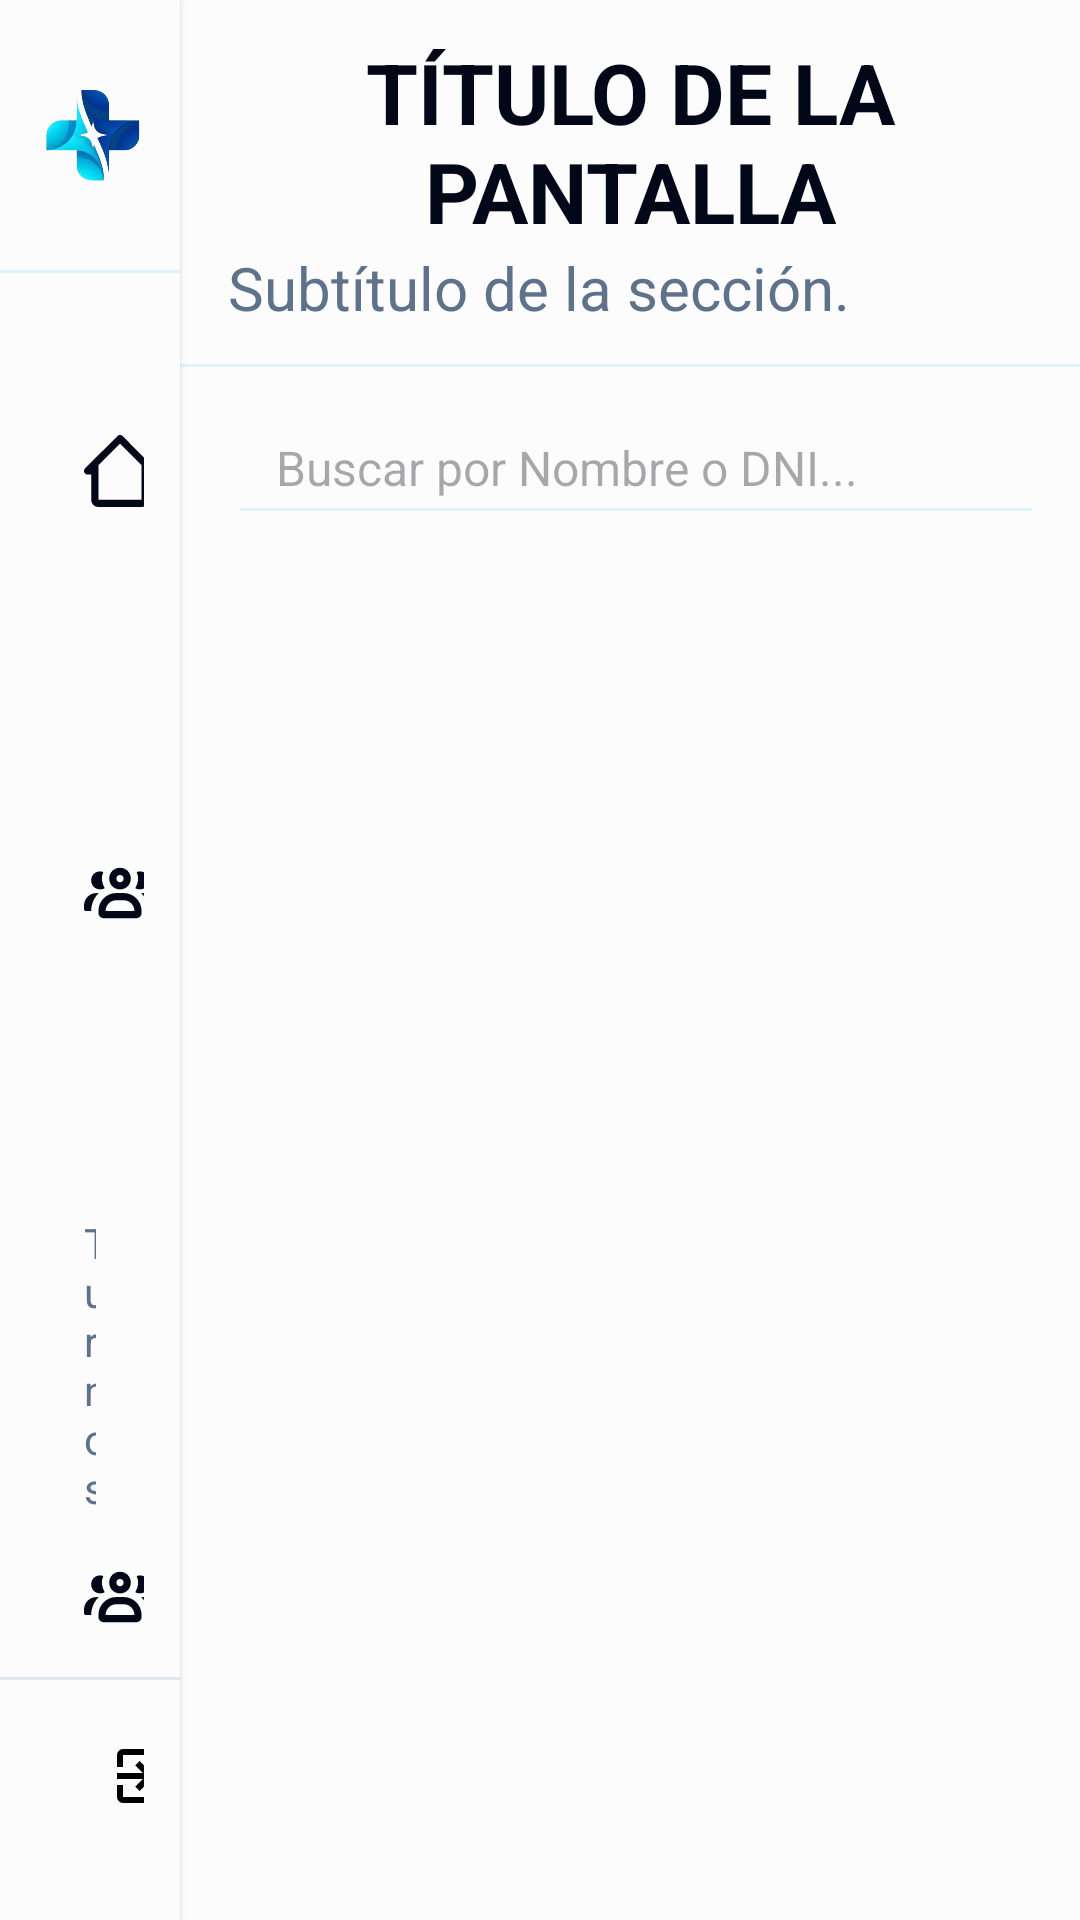

Reconstruct the res/layout file that produces this screen, plus the resources it refers to.
<!-- AndroidManifest.xml: application theme Theme.ClinicaSePrice -->
<!-- res/layout/activity_base.xml -->
<?xml version="1.0" encoding="utf-8"?>
<LinearLayout
    xmlns:android="http://schemas.android.com/apk/res/android"
    android:id="@+id/baseLayout"
    android:layout_width="match_parent"
    android:layout_height="match_parent"
    android:orientation="horizontal"
    android:background="@color/white">

    
    <LinearLayout
        android:id="@+id/sidebar"
        android:layout_width="0dp"
        android:layout_height="match_parent"
        android:layout_weight="2"
        android:orientation="vertical"
        android:background="@color/white"
        android:elevation="2dp">

        
        <LinearLayout
            android:layout_width="match_parent"
            android:layout_height="90dp"
            android:orientation="horizontal"
            android:gravity="center_vertical"
            android:background="@color/white">

            <ImageView
                android:id="@+id/imgLogo"
                android:layout_width="62dp"
                android:layout_height="62dp"
                android:contentDescription="Logo de SePrice"
                android:scaleType="fitCenter"
                android:src="@drawable/logo_seprice" />

            <LinearLayout
                android:layout_width="wrap_content"
                android:layout_height="wrap_content"
                android:orientation="vertical">

                <TextView
                    android:layout_width="wrap_content"
                    android:layout_height="wrap_content"
                    android:text="SePrice"
                    android:textColor="@color/primary"
                    android:textStyle="bold"
                    android:textSize="16sp" />

                <TextView
                    android:layout_width="wrap_content"
                    android:layout_height="wrap_content"
                    android:text="CLÍNICA MÉDICA"
                    android:textColor="@color/shadow"
                    android:textSize="11sp" />

            </LinearLayout>
        </LinearLayout>

        
        <View
            android:layout_width="match_parent"
            android:layout_height="1dp"
            android:background="@color/blur" />

        
        <LinearLayout
            android:id="@+id/menuNavegacion"
            android:layout_width="match_parent"
            android:layout_height="0dp"
            android:layout_weight="1"
            android:orientation="vertical"
            android:paddingHorizontal="@dimen/spacing_s"
            android:paddingVertical="@dimen/spacing_m">

            <TextView
                android:id="@+id/navMenu"
                android:layout_width="match_parent"
                android:layout_height="wrap_content"
                android:gravity="center_vertical"
                android:padding="@dimen/spacing_m"
                android:drawableStart="@drawable/ic_home"
                android:drawablePadding="@dimen/spacing_m"
                android:text="Menú"
                android:textColor="@color/shadow"
                android:textSize="14sp" />

            <TextView
                android:id="@+id/navPacientes"
                android:layout_width="match_parent"
                android:layout_height="wrap_content"
                android:gravity="center_vertical"
                android:padding="@dimen/spacing_m"
                android:drawableStart="@drawable/ic_pacientes"
                android:drawablePadding="@dimen/spacing_m"
                android:text="Pacientes"
                android:textColor="@color/shadow"
                android:textSize="14sp" />

            <TextView
                android:id="@+id/navTurnos"
                android:layout_width="match_parent"
                android:layout_height="wrap_content"
                android:gravity="center_vertical"
                android:padding="@dimen/spacing_m"
                android:drawableStart="@drawable/ic_calendar"
                android:drawablePadding="@dimen/spacing_m"
                android:text="Turnos"
                android:textColor="@color/shadow"
                android:textSize="14sp" />

            <TextView
                android:id="@+id/navSalaEspera"
                android:layout_width="match_parent"
                android:layout_height="wrap_content"
                android:gravity="center_vertical"
                android:padding="@dimen/spacing_m"
                android:drawableStart="@drawable/ic_pacientes"
                android:drawablePadding="@dimen/spacing_m"
                android:text="Sala de espera"
                android:textColor="@color/shadow"
                android:textSize="14sp" />

            <TextView
                android:id="@+id/navAdministracion"
                android:layout_width="match_parent"
                android:layout_height="wrap_content"
                android:gravity="center_vertical"
                android:padding="@dimen/spacing_m"
                android:drawableStart="@drawable/ic_administracion"
                android:drawablePadding="@dimen/spacing_m"
                android:text="Administración"
                android:textColor="@color/shadow"
                android:textSize="14sp" />

        </LinearLayout>

        
        <View
            android:layout_width="match_parent"
            android:layout_height="1dp"
            android:background="#E1E8F0" />

        
        <LinearLayout
            android:id="@+id/panelUsuario"
            android:layout_width="match_parent"
            android:layout_height="64dp"
            android:orientation="horizontal"
            android:gravity="center_vertical"
            android:paddingHorizontal="@dimen/spacing_s"
            android:layout_marginBottom="@dimen/spacing_m">

            <ImageView
                android:layout_width="wrap_content"
                android:layout_height="match_parent"
                android:layout_weight="1"
                android:src="@drawable/ic_account_circle"
                android:paddingHorizontal="@dimen/spacing_s" />

            <LinearLayout
                android:layout_width="wrap_content"
                android:layout_height="wrap_content"
                android:orientation="vertical"
                android:layout_weight="3">

                <TextView
                    android:id="@+id/txtUsuario"
                    android:layout_width="wrap_content"
                    android:layout_height="wrap_content"
                    android:text="Juan Perez"
                    android:textStyle="bold"
                    android:textSize="14sp"
                    android:textColor="@color/black" />

                <TextView
                    android:id="@+id/txtRol"
                    android:layout_width="wrap_content"
                    android:layout_height="wrap_content"
                    android:text="Administrador"
                    android:textSize="10sp"
                    android:textColor="@color/shadow" />

            </LinearLayout>

            <TextView
                android:id="@+id/btnCerrarSesion"
                android:layout_width="wrap_content"
                android:layout_height="wrap_content"
                android:layout_weight="1"
                android:drawableStart="@drawable/ic_exit"
                android:padding="@dimen/spacing_s" />

        </LinearLayout>

    </LinearLayout>

    
    <LinearLayout
        android:id="@+id/contenidoPrincipal"
        android:layout_width="0dp"
        android:layout_height="match_parent"
        android:layout_weight="10"
        android:orientation="vertical">

        
        <LinearLayout
            android:id="@+id/header"
            android:layout_width="match_parent"
            android:layout_height="wrap_content"
            android:orientation="vertical"
            android:gravity="center_vertical"
            android:paddingHorizontal="@dimen/spacing_m"
            android:paddingVertical="@dimen/spacing_s"
            android:background="@color/white">

            <TextView
                android:id="@+id/txtTitulo"
                android:layout_width="wrap_content"
                android:layout_height="wrap_content"
                android:text="Título de la pantalla"
                style="@style/Title" />

            <TextView
                android:id="@+id/txtSubtitulo"
                android:layout_width="wrap_content"
                android:layout_height="wrap_content"
                android:text="Subtítulo de la sección."
                style="@style/Subtitle" />

        </LinearLayout>

        
        <View
            android:layout_width="match_parent"
            android:layout_height="1dp"
            android:background="@color/blur" />

        
        <LinearLayout
            android:id="@+id/layoutBusquedaGlobal"
            android:layout_width="match_parent"
            android:layout_height="wrap_content"
            android:orientation="horizontal"
            android:gravity="center_vertical"
            android:paddingHorizontal="@dimen/spacing_m"
            android:paddingTop="8dp"
            android:paddingBottom="8dp">

            <EditText
                android:id="@+id/edtBuscarPaciente"
                android:layout_width="400dp"
                android:layout_height="48dp"
                android:hint="Buscar por Nombre o DNI..."
                android:inputType="text"
                android:textSize="@dimen/text_body"
                android:singleLine="true"
                android:paddingHorizontal="@dimen/spacing_m"
                android:backgroundTint="@color/blur" />

        </LinearLayout>

        
        <FrameLayout
            android:id="@+id/contenedorContenido"
            android:layout_width="match_parent"
            android:layout_height="0dp"
            android:layout_weight="1"
            android:background="@color/white" />

    </LinearLayout>

</LinearLayout>
<!-- resources referenced by this layout -->
<resources>
  <color name="black">#020818</color>
  <color name="blur">#E0F2FE</color>
  <color name="primary">#0F4C81</color>
  <color name="shadow">#5f728c</color>
  <color name="white">#FCFCFC</color>
  <dimen name="spacing_m">16dp</dimen>
  <dimen name="spacing_s">12dp</dimen>
  <dimen name="text_body">16sp</dimen>
  <!-- drawable ic_administracion (drawable) -->
  <vector xmlns:android="http://schemas.android.com/apk/res/android"
      android:width="24dp"
      android:height="24dp"
      android:viewportWidth="20"
      android:viewportHeight="20">
    <path
        android:pathData="M18,4h-3L15,2c0,-1.1 -0.9,-2 -2,-2L7,0c-1.1,0 -2,0.9 -2,2v2L2,4c-1.1,0 -2,0.9 -2,2v12c0,1.1 0.9,2 2,2h16c1.1,0 2,-0.9 2,-2L20,6c0,-1.1 -0.9,-2 -2,-2M7,2h6v2L7,4zM6,6h12v3.07l-0.83,0.39a16.78,16.78 0,0 1,-14.34 0L2,9.07L2,6zM2,18v-6.72c2.54,1.19 5.27,1.79 8,1.79s5.46,-0.6 8,-1.79L18,18z"
        android:fillColor="@color/black" />
  </vector>
  <!-- drawable ic_exit (drawable) -->
  <vector xmlns:android="http://schemas.android.com/apk/res/android"
      android:width="24dp"
      android:height="24dp"
      android:viewportWidth="960"
      android:viewportHeight="960"
      android:autoMirrored="true">
  
      <path
          android:fillColor="#000000"
          android:pathData="M200,840Q167,840 143.5,816.5Q120,793 120,760L120,600L200,600L200,760L760,760L760,200L200,200L200,360L120,360L120,200Q120,167 143.5,143.5Q167,120 200,120L760,120Q793,120 816.5,143.5Q840,167 840,200L840,760Q840,793 816.5,816.5Q793,840 760,840L200,840ZM420,680L364,622L466,520L120,520L120,440L466,440L364,338L420,280L620,480L420,680Z" />
  </vector>
  <!-- drawable ic_home (drawable) -->
  <vector xmlns:android="http://schemas.android.com/apk/res/android"
      android:width="24dp"
      android:height="24dp"
      android:viewportWidth="20"
      android:viewportHeight="20">
    <path
        android:pathData="M1,11h1v7c0,1.1 0.9,2 2,2h12c1.1,0 2,-0.9 2,-2v-7h1c0.4,0 0.77,-0.24 0.92,-0.62 0.15,-0.37 0.07,-0.8 -0.22,-1.09l-8.99,-9a0.996,0.996 0,0 0,-1.41 0l-9.01,9c-0.29,0.29 -0.37,0.72 -0.22,1.09s0.52,0.62 0.92,0.62ZM10,2.41 L16,8.41L16,18L4,18v-9.59z"
        android:fillColor="@color/black"/>
  </vector>
  <!-- drawable ic_pacientes (drawable) -->
  <vector xmlns:android="http://schemas.android.com/apk/res/android"
      android:width="24dp"
      android:height="24dp"
      android:viewportWidth="20"
      android:viewportHeight="20">
    <path
        android:pathData="M10,9c1.71,0 3,-1.29 3,-3s-1.29,-3 -3,-3 -3,1.29 -3,3 1.29,3 3,3m0,-4c0.6,0 1,0.4 1,1s-0.4,1 -1,1 -1,-0.4 -1,-1 0.4,-1 1,-1m1,5h-2c-2.76,0 -5,2.24 -5,5v0.5c0,0.83 0.67,1.5 1.5,1.5h9c0.83,0 1.5,-0.67 1.5,-1.5L16,15c0,-2.76 -2.24,-5 -5,-5m-5,5c0,-1.65 1.35,-3 3,-3h2c1.65,0 3,1.35 3,3zM4.5,9c0.47,0 0.9,-0.12 1.27,-0.33a5.03,5.03 0,0 1,-0.42 -4.52C5.09,4.06 4.8,4 4.5,4 3.06,4 2,5.06 2,6.5S3.06,9 4.5,9m-0.39,1L3.5,10C1.57,10 0,11.57 0,13.5v1c0,0.28 0.22,0.5 0.5,0.5L2,15c0,-1.96 0.81,-3.73 2.11,-5m11.39,-1c1.44,0 2.5,-1.06 2.5,-2.5S16.94,4 15.5,4c-0.31,0 -0.59,0.06 -0.85,0.15a5.03,5.03 0,0 1,-0.42 4.52c0.37,0.21 0.79,0.33 1.27,0.33m1,1h-0.61A6.97,6.97 0,0 1,18 15h1.5c0.28,0 0.5,-0.22 0.5,-0.5v-1c0,-1.93 -1.57,-3.5 -3.5,-3.5"
        android:fillColor="@color/black"/>
  </vector>
  <!-- drawable logo_seprice: png bitmap (drawable, 78813 bytes) -->
  <style name="Subtitle">
          <item name="android:textColor">@color/shadow</item>
          <item name="android:textSize">@dimen/text_subtitle</item>
      </style>
  <style name="Title">
          <item name="android:textColor">@color/black</item>
          <item name="android:textSize">@dimen/text_title</item>
          <item name="textAllCaps">true</item>
          <item name="android:textStyle">bold</item>
          <item name="android:gravity">center</item>
      </style>
  <style name="Theme.ClinicaSePrice" parent="Base.Theme.ClinicaSePrice" />
  <dimen name="text_subtitle">20sp</dimen>
  <dimen name="text_title">28sp</dimen>
  <style name="Base.Theme.ClinicaSePrice" parent="Theme.Material3.DayNight.NoActionBar">
          
          
      </style>
</resources>
